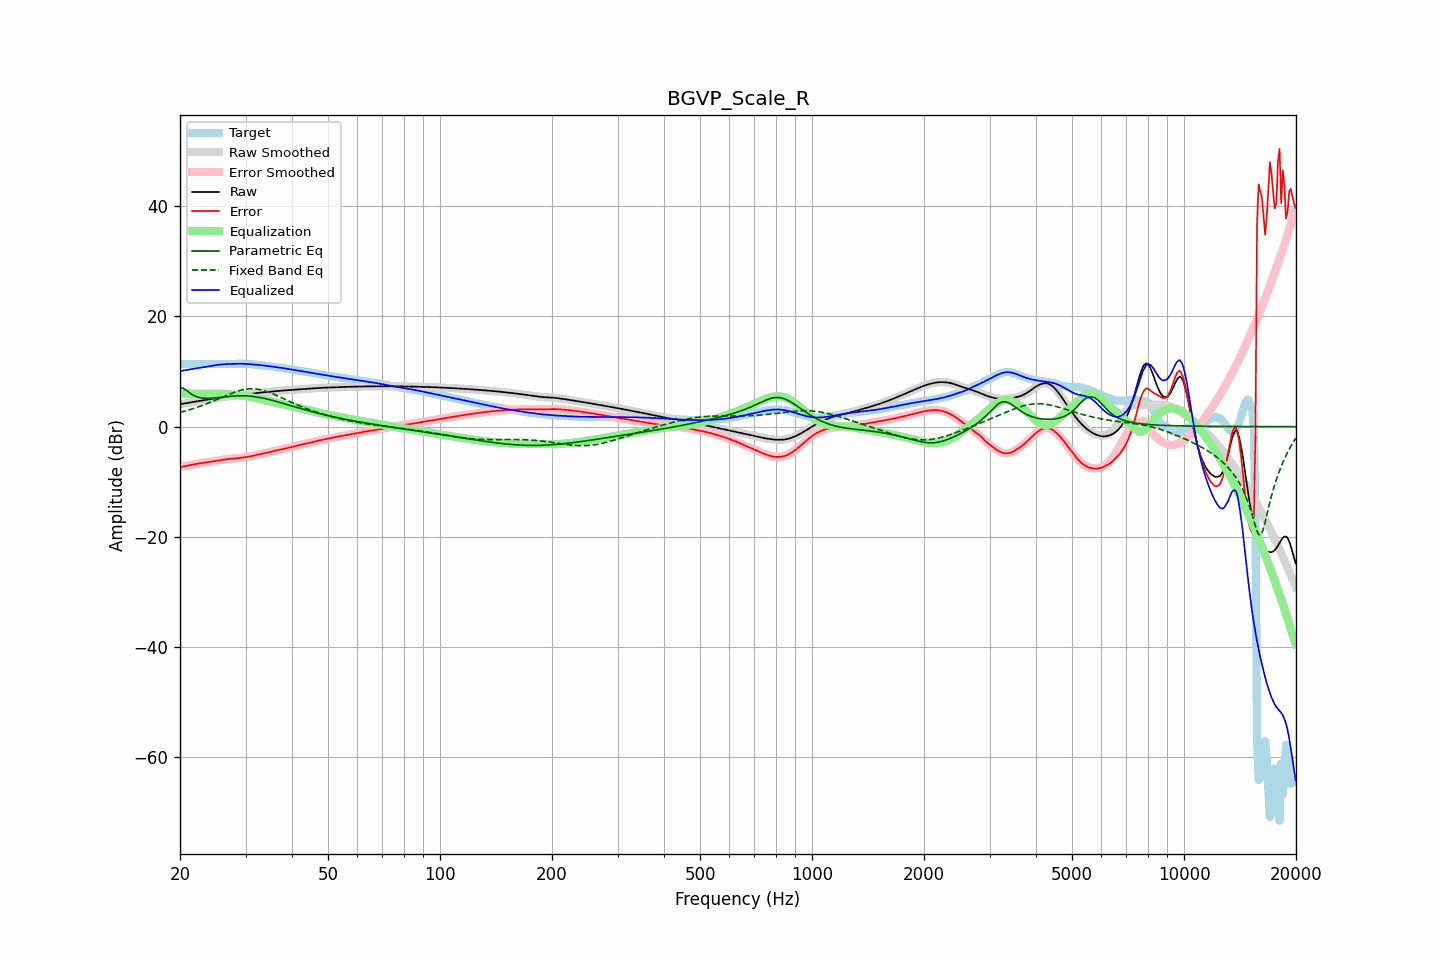

The file beside this chart, header and first rows:
frequency, raw, error, smoothed, error_smoothed, equalization, parametric_eq, fixed_band_eq, equalized_raw, equalized_smoothed, target
20.00, 4.07, -7.33, 4.07, -7.33, 6.00, 7.05, 2.59, 10.07, 10.07, 11.40
20.20, 4.12, -7.27, 4.12, -7.27, 6.00, 7.01, 2.67, 10.12, 10.12, 11.40
20.40, 4.17, -7.22, 4.17, -7.22, 6.00, 6.97, 2.74, 10.17, 10.17, 11.39
20.61, 4.23, -7.16, 4.23, -7.16, 6.00, 6.78, 2.82, 10.23, 10.23, 11.39
20.81, 4.28, -7.10, 4.28, -7.10, 6.00, 6.59, 2.90, 10.28, 10.28, 11.38
21.02, 4.33, -7.04, 4.33, -7.04, 6.00, 6.36, 2.99, 10.33, 10.33, 11.37
21.23, 4.38, -6.98, 4.38, -6.98, 6.00, 6.13, 3.07, 10.38, 10.38, 11.36
21.44, 4.43, -6.92, 4.43, -6.92, 6.00, 5.93, 3.16, 10.43, 10.43, 11.35
21.66, 4.48, -6.87, 4.48, -6.87, 6.00, 5.74, 3.25, 10.48, 10.48, 11.35
21.87, 4.52, -6.82, 4.52, -6.82, 6.00, 5.59, 3.35, 10.52, 10.52, 11.34
22.09, 4.57, -6.77, 4.57, -6.77, 6.00, 5.46, 3.44, 10.57, 10.57, 11.34
22.31, 4.61, -6.72, 4.61, -6.72, 6.00, 5.36, 3.54, 10.61, 10.61, 11.33
22.54, 4.66, -6.68, 4.66, -6.68, 6.00, 5.28, 3.64, 10.66, 10.66, 11.33
22.76, 4.70, -6.63, 4.70, -6.63, 6.00, 5.22, 3.75, 10.70, 10.70, 11.33
22.99, 4.74, -6.59, 4.74, -6.59, 6.00, 5.18, 3.86, 10.74, 10.74, 11.33
23.22, 4.79, -6.54, 4.79, -6.54, 6.00, 5.16, 3.97, 10.79, 10.79, 11.33
23.45, 4.84, -6.49, 4.84, -6.49, 6.00, 5.14, 4.08, 10.84, 10.84, 11.33
23.69, 4.89, -6.44, 4.89, -6.45, 6.00, 5.14, 4.19, 10.89, 10.89, 11.33
23.92, 4.94, -6.40, 4.94, -6.40, 6.00, 5.14, 4.31, 10.94, 10.94, 11.34
24.16, 4.99, -6.35, 4.99, -6.35, 6.00, 5.15, 4.43, 10.99, 10.99, 11.34
24.40, 5.04, -6.30, 5.04, -6.30, 6.00, 5.17, 4.55, 11.04, 11.04, 11.34
24.65, 5.09, -6.25, 5.09, -6.25, 6.00, 5.19, 4.67, 11.09, 11.09, 11.34
24.89, 5.14, -6.20, 5.14, -6.20, 6.01, 5.22, 4.80, 11.14, 11.14, 11.34
25.14, 5.18, -6.16, 5.18, -6.16, 6.01, 5.25, 4.92, 11.19, 11.19, 11.34
25.39, 5.23, -6.11, 5.23, -6.11, 6.00, 5.28, 5.05, 11.23, 11.23, 11.34
25.65, 5.27, -6.07, 5.27, -6.07, 5.99, 5.32, 5.17, 11.26, 11.26, 11.34
25.91, 5.31, -6.02, 5.31, -6.02, 5.98, 5.35, 5.30, 11.29, 11.29, 11.33
26.16, 5.35, -5.98, 5.35, -5.98, 5.96, 5.38, 5.43, 11.31, 11.31, 11.33
26.43, 5.39, -5.94, 5.39, -5.94, 5.94, 5.41, 5.55, 11.33, 11.33, 11.33
26.69, 5.43, -5.91, 5.43, -5.91, 5.91, 5.45, 5.68, 11.34, 11.34, 11.34
26.96, 5.47, -5.87, 5.47, -5.87, 5.89, 5.48, 5.80, 11.36, 11.36, 11.34
27.23, 5.51, -5.84, 5.51, -5.84, 5.86, 5.50, 5.92, 11.37, 11.37, 11.35
27.50, 5.55, -5.82, 5.55, -5.82, 5.83, 5.53, 6.04, 11.38, 11.38, 11.37
27.77, 5.59, -5.80, 5.59, -5.80, 5.80, 5.55, 6.15, 11.39, 11.39, 11.38
28.05, 5.62, -5.78, 5.62, -5.78, 5.77, 5.57, 6.26, 11.39, 11.39, 11.40
28.33, 5.66, -5.75, 5.66, -5.75, 5.75, 5.58, 6.36, 11.40, 11.40, 11.41
28.62, 5.69, -5.72, 5.69, -5.72, 5.72, 5.59, 6.45, 11.41, 11.41, 11.42
28.90, 5.73, -5.69, 5.73, -5.69, 5.68, 5.60, 6.54, 11.41, 11.41, 11.42
29.19, 5.76, -5.65, 5.76, -5.65, 5.65, 5.60, 6.62, 11.41, 11.41, 11.41
29.48, 5.79, -5.61, 5.79, -5.61, 5.61, 5.60, 6.69, 11.40, 11.40, 11.40
29.78, 5.83, -5.56, 5.83, -5.56, 5.57, 5.59, 6.75, 11.40, 11.40, 11.39
30.08, 5.86, -5.52, 5.86, -5.52, 5.52, 5.58, 6.79, 11.38, 11.38, 11.38
30.38, 5.89, -5.47, 5.89, -5.47, 5.48, 5.57, 6.84, 11.37, 11.37, 11.36
30.68, 5.92, -5.43, 5.92, -5.43, 5.42, 5.54, 6.86, 11.34, 11.34, 11.35
30.99, 5.95, -5.38, 5.95, -5.38, 5.37, 5.52, 6.87, 11.32, 11.32, 11.33
31.30, 5.98, -5.32, 5.99, -5.32, 5.31, 5.49, 6.87, 11.29, 11.29, 11.30
31.61, 6.02, -5.25, 6.02, -5.25, 5.25, 5.45, 6.86, 11.27, 11.27, 11.27
31.93, 6.06, -5.18, 6.06, -5.18, 5.18, 5.41, 6.84, 11.24, 11.24, 11.24
32.24, 6.09, -5.11, 6.09, -5.11, 5.12, 5.37, 6.80, 11.21, 11.21, 11.21
32.57, 6.13, -5.05, 6.13, -5.05, 5.06, 5.32, 6.75, 11.19, 11.19, 11.18
32.89, 6.17, -4.98, 6.17, -4.98, 4.99, 5.27, 6.70, 11.16, 11.16, 11.15
33.22, 6.20, -4.92, 6.20, -4.92, 4.93, 5.21, 6.62, 11.13, 11.13, 11.12
33.55, 6.23, -4.87, 6.23, -4.87, 4.87, 5.15, 6.55, 11.10, 11.10, 11.10
33.89, 6.26, -4.81, 6.26, -4.81, 4.80, 5.08, 6.46, 11.06, 11.06, 11.07
34.23, 6.29, -4.75, 6.29, -4.75, 4.74, 5.02, 6.36, 11.03, 11.03, 11.04
34.57, 6.31, -4.68, 6.31, -4.68, 4.67, 4.95, 6.26, 10.99, 10.99, 11.00
34.92, 6.34, -4.61, 6.34, -4.61, 4.61, 4.88, 6.15, 10.95, 10.95, 10.95
35.27, 6.38, -4.54, 6.38, -4.54, 4.54, 4.80, 6.03, 10.91, 10.91, 10.91
35.62, 6.41, -4.46, 6.41, -4.46, 4.47, 4.73, 5.91, 10.87, 10.87, 10.87
35.97, 6.44, -4.39, 6.44, -4.39, 4.40, 4.65, 5.78, 10.83, 10.83, 10.83
... 635 more rows
